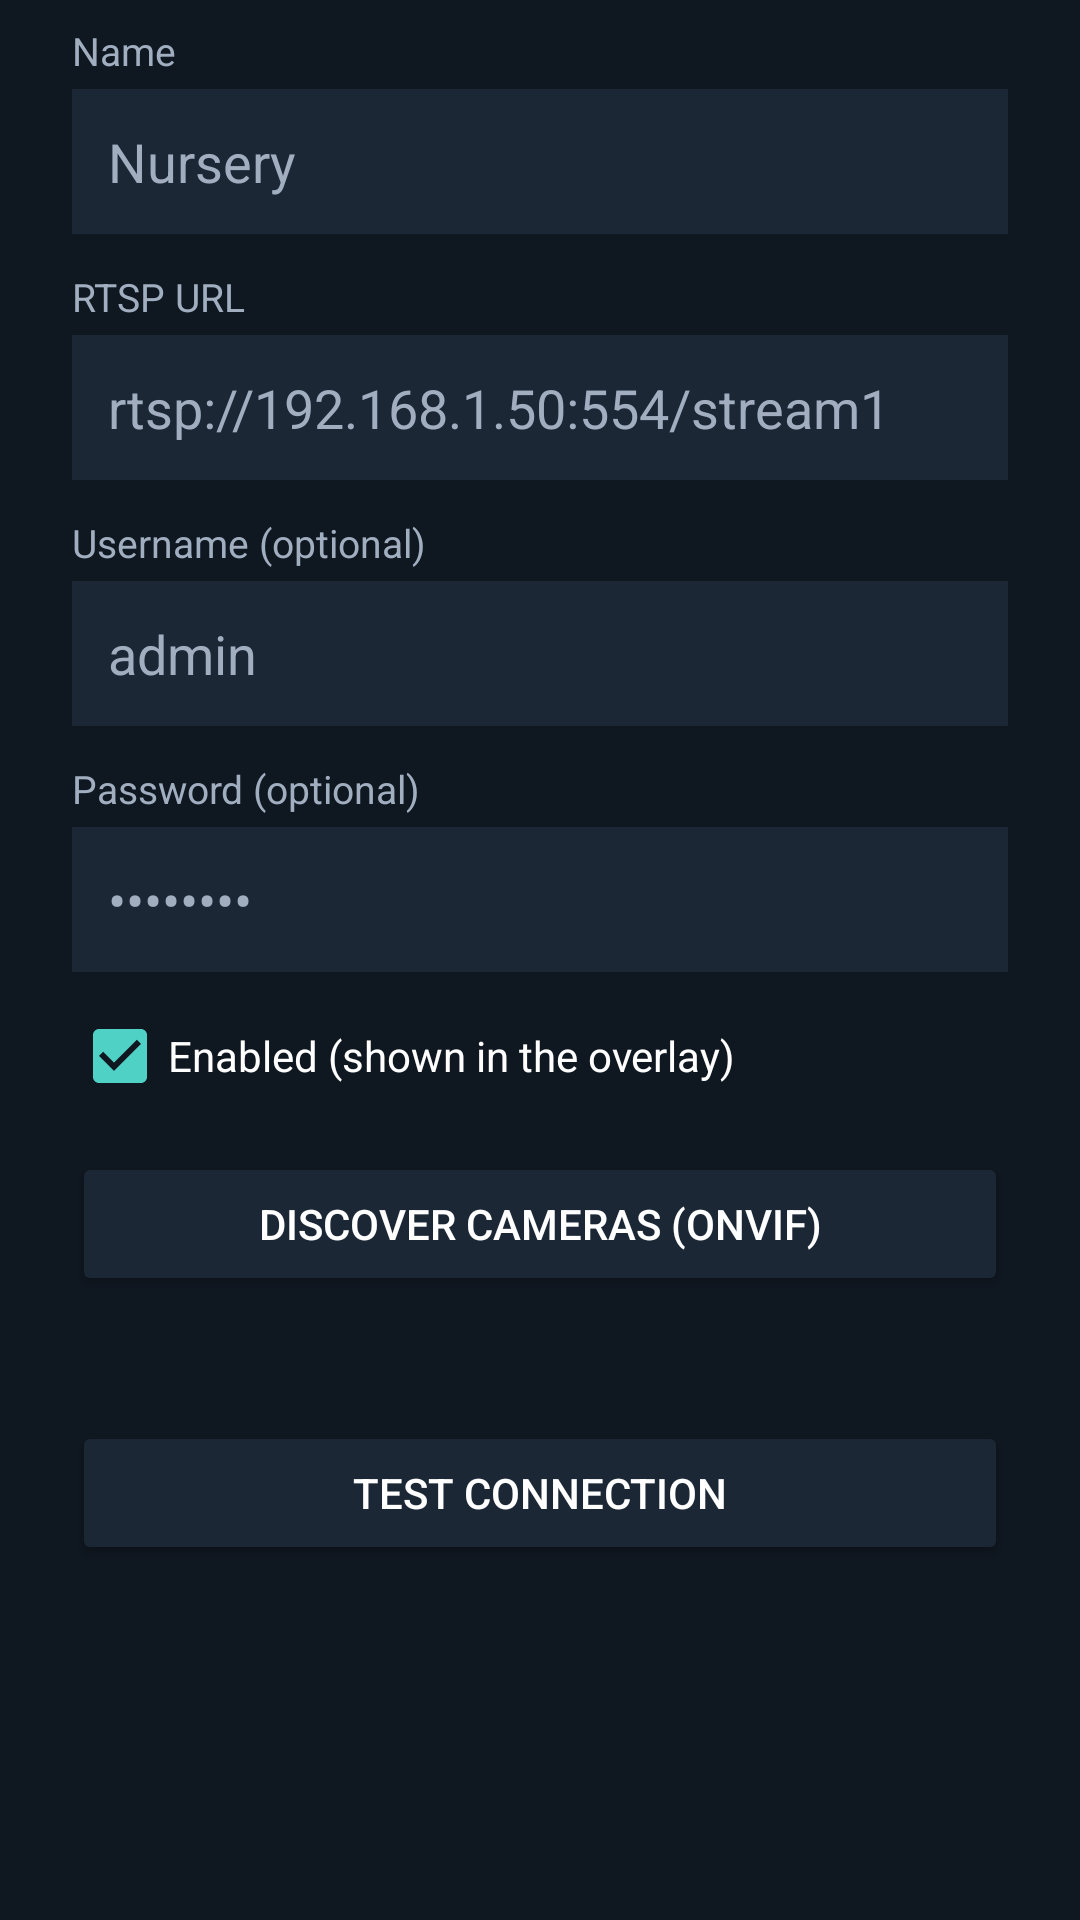

Layout XML and referenced resources for this Android screen:
<!-- AndroidManifest.xml: application theme Theme.BabyCamOverlay -->
<!-- res/layout/dialog_camera_editor.xml -->
<?xml version="1.0" encoding="utf-8"?>
<ScrollView xmlns:android="http://schemas.android.com/apk/res/android"
    android:layout_width="match_parent"
    android:layout_height="wrap_content"
    android:background="@color/background_dark"
    android:paddingStart="24dp"
    android:paddingTop="8dp"
    android:paddingEnd="24dp"
    android:paddingBottom="8dp">

    <LinearLayout
        android:layout_width="match_parent"
        android:layout_height="wrap_content"
        android:orientation="vertical">

        <TextView
            style="@style/FieldLabel"
            android:layout_marginTop="0dp"
            android:text="@string/label_camera_name" />
        <EditText
            android:id="@+id/dialog_input_name"
            style="@style/FieldInput"
            android:hint="@string/hint_camera_name"
            android:inputType="text" />

        <TextView style="@style/FieldLabel" android:text="@string/label_rtsp_url" />
        <EditText
            android:id="@+id/dialog_input_url"
            style="@style/FieldInput"
            android:hint="@string/hint_rtsp_url"
            android:inputType="textUri" />

        <TextView style="@style/FieldLabel" android:text="@string/label_username" />
        <EditText
            android:id="@+id/dialog_input_username"
            style="@style/FieldInput"
            android:hint="@string/hint_username"
            android:inputType="text" />

        <TextView style="@style/FieldLabel" android:text="@string/label_password" />
        <EditText
            android:id="@+id/dialog_input_password"
            style="@style/FieldInput"
            android:hint="@string/hint_password"
            android:inputType="textPassword" />

        <CheckBox
            android:id="@+id/dialog_check_enabled"
            android:layout_width="wrap_content"
            android:layout_height="wrap_content"
            android:layout_marginTop="12dp"
            android:checked="true"
            android:text="@string/label_camera_enabled"
            android:textColor="@color/text_primary" />

        <Button
            android:id="@+id/dialog_btn_discover"
            style="@style/SecondaryButton"
            android:layout_marginTop="16dp"
            android:text="@string/btn_discover_cameras" />

        <TextView
            android:id="@+id/dialog_discover_status"
            android:layout_width="wrap_content"
            android:layout_height="wrap_content"
            android:layout_marginTop="8dp"
            android:textColor="@color/text_secondary"
            android:textSize="13sp" />

        <LinearLayout
            android:id="@+id/dialog_discover_results"
            android:layout_width="match_parent"
            android:layout_height="wrap_content"
            android:orientation="vertical" />

        <Button
            android:id="@+id/dialog_btn_test"
            style="@style/SecondaryButton"
            android:layout_marginTop="16dp"
            android:text="@string/btn_test_connection" />

        <TextView
            android:id="@+id/dialog_test_status"
            android:layout_width="wrap_content"
            android:layout_height="wrap_content"
            android:layout_marginTop="8dp"
            android:layout_marginBottom="8dp"
            android:textColor="@color/text_secondary"
            android:textSize="13sp" />

    </LinearLayout>
</ScrollView>
<!-- resources referenced by this layout -->
<resources>
  <color name="background_dark">#0F1720</color>
  <color name="text_primary">#FFFFFF</color>
  <color name="text_secondary">#A0AEC0</color>
  <string name="btn_discover_cameras">Discover cameras (ONVIF)</string>
  <string name="btn_test_connection">Test connection</string>
  <string name="hint_camera_name">Nursery</string>
  <string name="hint_password">••••••••</string>
  <string name="hint_rtsp_url">rtsp://192.168.1.50:554/stream1</string>
  <string name="hint_username">admin</string>
  <string name="label_camera_enabled">Enabled (shown in the overlay)</string>
  <string name="label_camera_name">Name</string>
  <string name="label_password">Password (optional)</string>
  <string name="label_rtsp_url">RTSP URL</string>
  <string name="label_username">Username (optional)</string>
  <style name="FieldInput">
          <item name="android:layout_width">match_parent</item>
          <item name="android:layout_height">wrap_content</item>
          <item name="android:background">@color/surface_dark</item>
          <item name="android:textColor">@color/text_primary</item>
          <item name="android:textColorHint">@color/text_secondary</item>
          <item name="android:padding">12dp</item>
          <item name="android:maxLines">1</item>
      </style>
  <style name="FieldLabel">
          <item name="android:layout_width">wrap_content</item>
          <item name="android:layout_height">wrap_content</item>
          <item name="android:layout_marginTop">12dp</item>
          <item name="android:layout_marginBottom">4dp</item>
          <item name="android:textColor">@color/text_secondary</item>
          <item name="android:textSize">13sp</item>
      </style>
  <style name="SecondaryButton" parent="Widget.AppCompat.Button">
          <item name="android:layout_width">match_parent</item>
          <item name="android:layout_height">wrap_content</item>
          <item name="android:padding">12dp</item>
          <item name="android:textColor">@color/text_primary</item>
          <item name="android:backgroundTint">@color/surface_dark</item>
      </style>
  <style name="Theme.BabyCamOverlay" parent="Theme.AppCompat.NoActionBar">
          <item name="android:windowBackground">@color/background_dark</item>
          <item name="colorAccent">@color/accent</item>
          <item name="colorPrimary">@color/accent</item>
          <item name="android:textColorPrimary">@color/text_primary</item>
          <item name="android:textColorSecondary">@color/text_secondary</item>
          <item name="android:statusBarColor">@color/background_dark</item>
      </style>
  <color name="surface_dark">#1B2735</color>
  <color name="accent">#4FD1C5</color>
</resources>
